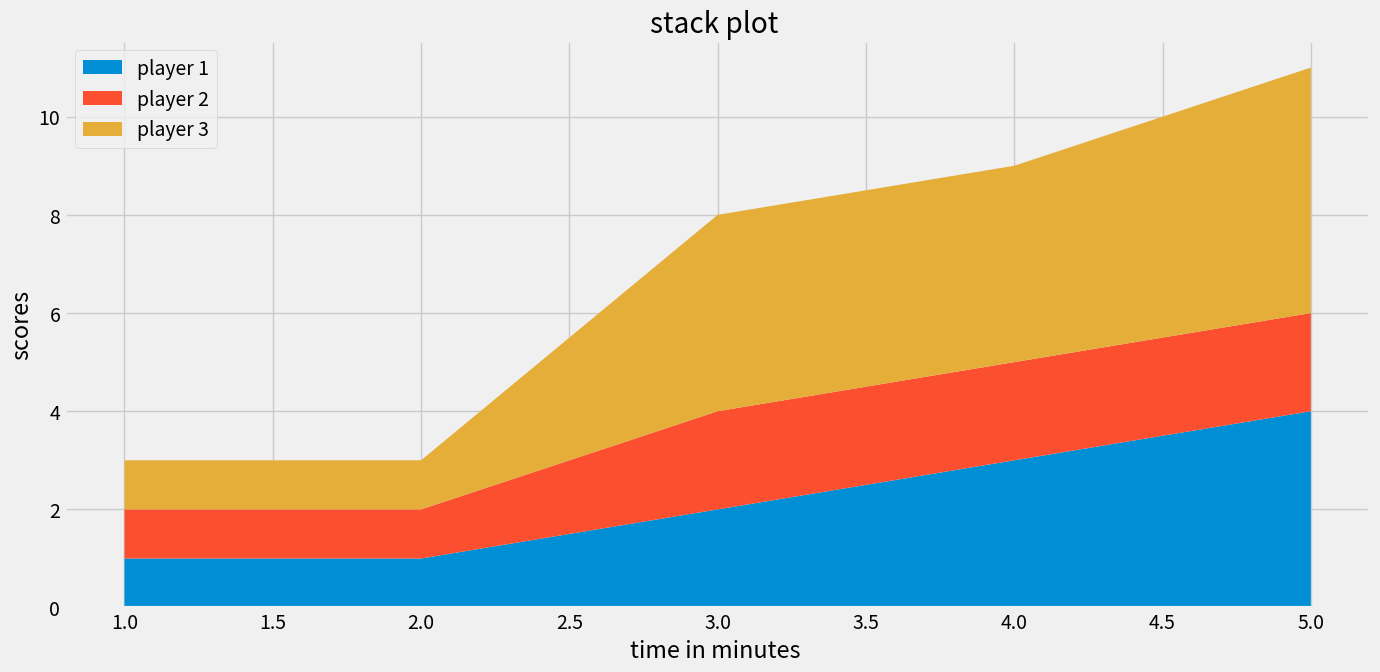

The script that saved this image:
from matplotlib import pyplot as plt

plt.style.use('fivethirtyeight')

#minutes
x_axis=[1,2,3,4,5]

#scores by players
p1=[1,1,2,3,4]
p2=[1,1,2,2,2]
p3=[1,1,4,4,5]
plt.figure(figsize=(15,7))



labels=['player 1', 'player 2', 'player 3']
plt.stackplot(x_axis,p1,p2,p3, labels=labels)

plt.legend(loc='upper left')
plt.title('stack plot ')
plt.ylabel('scores')
plt.xlabel('time in minutes ')
plt.savefig('stack.png')
plt.show()
